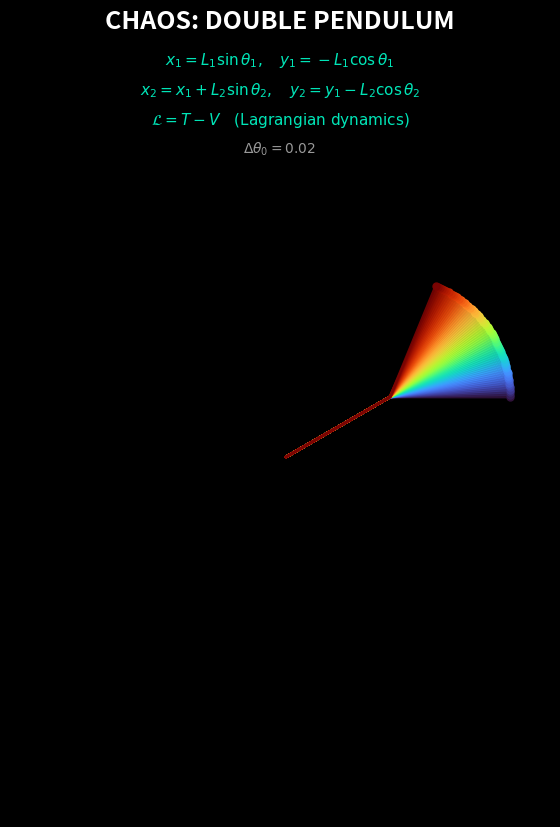

This figure's Python source: (Note: this script raises an exception after producing the figure.)
import matplotlib.pyplot as plt
import numpy as np
import matplotlib.animation as animation
from numpy import sin, cos

# --- 【FFmpeg 路徑設定】 ---
plt.rcParams['animation.ffmpeg_path'] = r"C:\Temp\ffmpeg-2026-05-21-git-0857141823-full_build\ffmpeg-2026-05-21-git-0857141823-full_build\bin\ffmpeg.exe"

# --- 1. 物理與模擬參數 ---
num_pendulums = 60      
duration_seconds = 10    
fps = 60
total_frames = duration_seconds * fps
dt = 1.0 / fps

L1, L2 = 1.0, 1.0       
M1, M2 = 1.0, 1.0       
G = 12.0                

th1_init = np.pi / 1.5   
th2_init = np.pi / 2    
epsilon = 0.02          

# --- 2. 物理方程式 (RK4) ---
def get_derivs(state):
    t1, w1, t2, w2 = state
    delta = t1 - t2
    den1 = (M1 + M2) * L1 - M2 * L1 * cos(delta)**2
    dw1 = (M2 * L1 * w1**2 * sin(delta) * cos(delta) +
           M2 * G * sin(t2) * cos(delta) +
           M2 * L2 * w2**2 * sin(delta) -
           (M1 + M2) * G * sin(t1)) / den1
    den2 = (L2 / L1) * den1
    dw2 = (-M2 * L2 * w2**2 * sin(delta) * cos(delta) +
           (M1 + M2) * G * sin(t1) * cos(delta) -
           (M1 + M2) * L1 * w1**2 * sin(delta) -
           (M1 + M2) * G * sin(t2)) / den2
    return np.array([w1, dw1, w2, dw2])

def rk4_step(state, dt):
    k1 = get_derivs(state)
    k2 = get_derivs(state + 0.5 * dt * k1)
    k3 = get_derivs(state + 0.5 * dt * k2)
    k4 = get_derivs(state + dt * k3)
    return state + (dt / 6.0) * (k1 + 2*k2 + 2*k3 + k4)

# --- 3. 預計算 ---
print("正在模擬系統...")
all_x1 = np.zeros((num_pendulums, total_frames))
all_y1 = np.zeros((num_pendulums, total_frames))
all_x2 = np.zeros((num_pendulums, total_frames))
all_y2 = np.zeros((num_pendulums, total_frames))

for i in range(num_pendulums):
    state = np.array([th1_init, 0.0, th2_init + i * epsilon, 0.0])
    for f in range(total_frames):
        t1, w1, t2, w2 = state
        all_x1[i, f] = L1 * sin(t1)
        all_y1[i, f] = -L1 * cos(t1)
        all_x2[i, f] = all_x1[i, f] + L2 * sin(t2)
        all_y2[i, f] = all_y1[i, f] - L2 * cos(t2)
        state = rk4_step(state, dt)

# --- 4. 動畫畫面設定 ---
fig = plt.figure(figsize=(5.4, 9.6), facecolor='black')
# 調整繪圖區域，為頂部公式留出空間
ax = fig.add_axes([0, 0, 1, 0.8]) 
ax.set_xlim(-2.3, 2.2)
ax.set_ylim(-3.0, 1.5)
ax.set_aspect('equal')
ax.axis('off')

# --- 【新增】標題與公式文字 ---
fig.text(0.5, 0.94, "CHAOS: DOUBLE PENDULUM", ha='center', color='white', fontsize=18, fontweight='bold')

# 使用 LaTeX 格式顯示物理公式
formula_text = (
    r"$x_1 = L_1 \sin \theta_1, \quad y_1 = -L_1 \cos \theta_1$" + "\n"
    r"$x_2 = x_1 + L_2 \sin \theta_2, \quad y_2 = y_1 - L_2 \cos \theta_2$" + "\n"
    r"$\mathcal{L} = T - V \quad \text{(Lagrangian dynamics)}$"
)
fig.text(0.5, 0.84, formula_text, ha='center', color='#00FFCC', fontsize=11, linespacing=1.8, alpha=0.9)

# 顯示初始微差參數
fig.text(0.5, 0.81, rf"$\Delta \theta_0 = {epsilon}$ ", ha='center', color='white', fontsize=10, alpha=0.6)

colors = plt.cm.turbo(np.linspace(0, 1, num_pendulums))

lines = [ax.plot([], [], color=colors[i], lw=2, alpha=0.9)[0] for i in range(num_pendulums)]
trails = [ax.plot([], [], color=colors[i], lw=1, alpha=0.4)[0] for i in range(num_pendulums)]
points = [ax.plot([], [], 'o', color=colors[i], markersize=5)[0] for i in range(num_pendulums)]

# --- 5. 動畫更新函數 ---
def update(frame):
    trail_len = 45 
    start = max(0, frame - trail_len)
    for i in range(num_pendulums):
        x1, y1 = all_x1[i, frame], all_y1[i, frame]
        x2, y2 = all_x2[i, frame], all_y2[i, frame]
        lines[i].set_data([0, x1, x2], [0, y1, y2])
        points[i].set_data([x2], [y2])
        trails[i].set_data(all_x2[i, start:frame+1], all_y2[i, start:frame+1])
    return lines + points + trails

my_animation = animation.FuncAnimation(
    fig, update, frames=total_frames, blit=True, interval=1000/fps
)

# =====================================================================
# ▼▼▼ 下載區塊貼在下面 ▼▼▼
# ---【獨立的儲存區塊】---
print("正在壓製帶有公式的混沌動畫...")
my_animation.save(
    "chaos_formula_shorts.mp4", 
    fps=fps, 
    dpi=300,
    extra_args=['-vcodec', 'libx264', '-pix_fmt', 'yuv420p'],
    progress_callback=lambda i, n: print(f'進度: {i+1}/{n}', end='\r')
)
print("\n儲存成功：chaos_formula_shorts.mp4")

# =====================================================================

plt.show()
